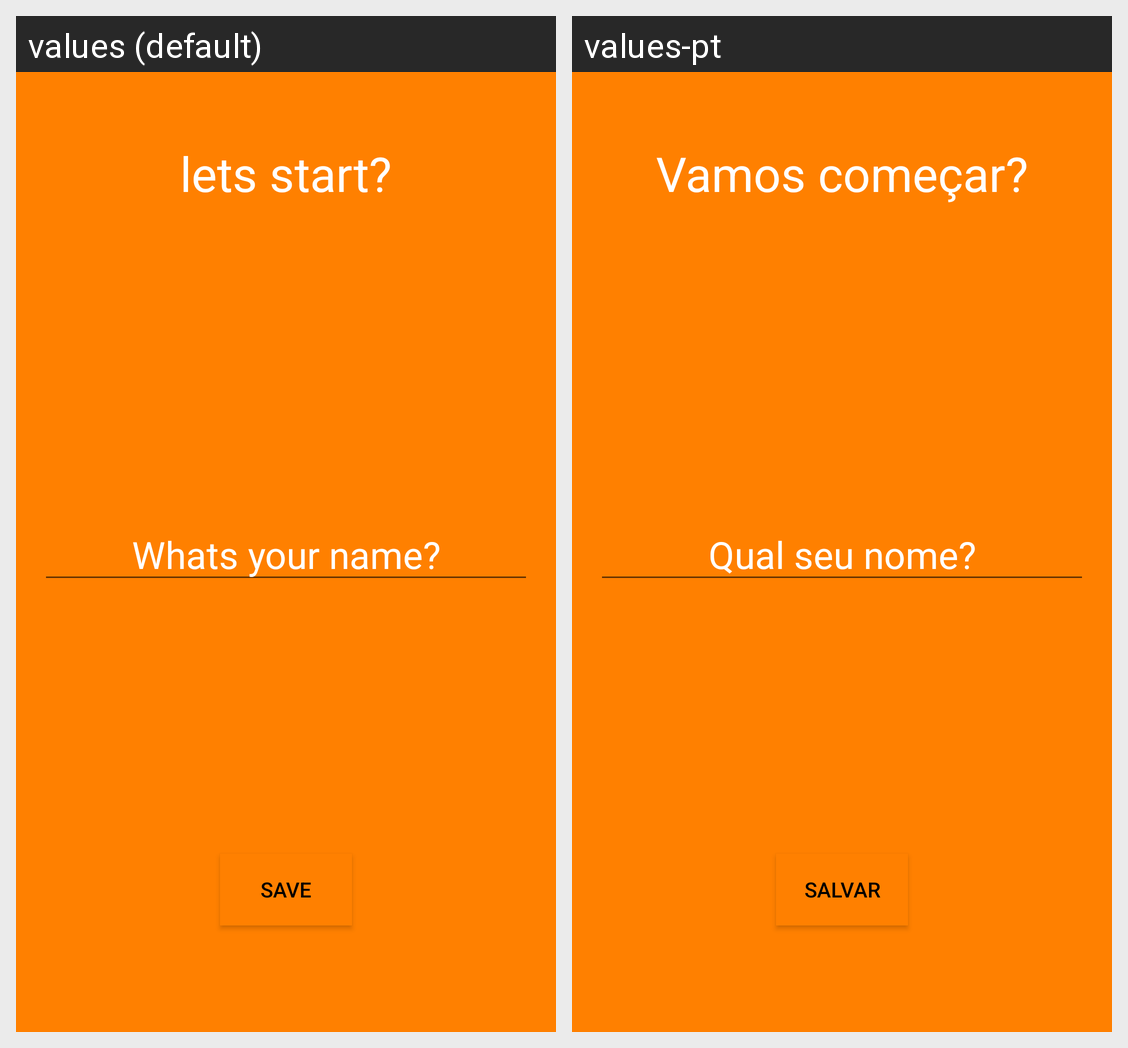

Strings drawn on this Android screen and how each of the app's shown locales translates them:
Android screen res/layout/activity_splash.xml rendered under 2 locales, left to right: values (default), values-pt. Device: Nexus 5 (rendered at 1080×1920; each locale shown at half size, 540×960, under a caption strip naming it); theme Theme.CheerUpApp.
Strings drawn on this screen, with the default value and each locale's value (text and hints the layout hard-codes, and strings that could not be matched under every locale, appear in the picture but are not listed):

vamos_comecar
  values: lets start?
  values-pt: Vamos começar?

qual_o_seu_nome
  values: Whats your name?
  values-pt: Qual seu nome?

salvar
  values: Save
  values-pt: Salvar
